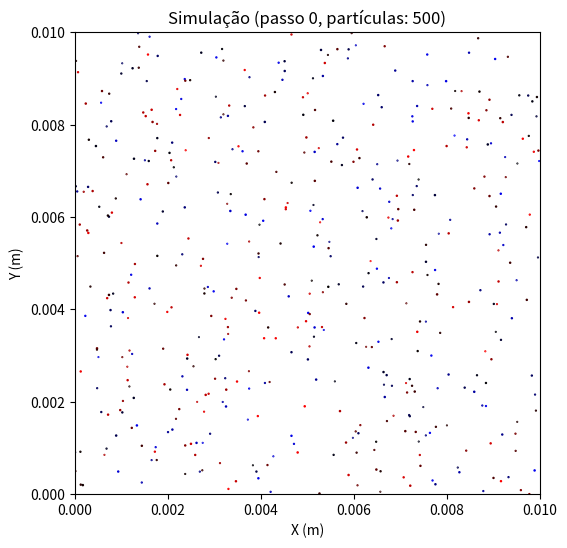

Generate this figure with matplotlib:
import numpy as np
import matplotlib.pyplot as plt
from matplotlib.animation import FuncAnimation
import random
import math
from typing import List


GRID_SIZE = 0.01
NUM_PARTICLES = 500
TIME_STEP = 1e-2
BROWNIAN_STRENGTH = 1e-4


COULOMB_CONSTANT = 8.99e9

REPULSION_STRENGTH = COULOMB_CONSTANT
ATTRACTION_STRENGTH = COULOMB_CONSTANT

COLLISION_DIST_FACTOR = 1.0


DENSITY = 2000

class Particle:

    def __init__(self, x: float, y: float, mass: float, charge: float):
        self.x = x
        self.y = y
        self.mass = mass
        self.charge = charge
        self.radius = ((3 * mass) / (4 * math.pi * DENSITY))**(1/3)

    def update_position(self) -> None:

        dx = random.uniform(-BROWNIAN_STRENGTH, BROWNIAN_STRENGTH) * TIME_STEP
        dy = random.uniform(-BROWNIAN_STRENGTH, BROWNIAN_STRENGTH) * TIME_STEP
        self.x += dx
        self.y += dy

        if self.x < 0:
            self.x = -self.x
        elif self.x > GRID_SIZE:
            self.x = 2 * GRID_SIZE - self.x

        if self.y < 0:
            self.y = -self.y
        elif self.y > GRID_SIZE:
            self.y = 2 * GRID_SIZE - self.y

def combine_particles(p1: Particle, p2: Particle) -> Particle:

    new_mass = p1.mass + p2.mass
    new_charge = p1.charge + p2.charge
    new_x = (p1.x * p1.mass + p2.x * p2.mass) / new_mass
    new_y = (p1.y * p1.mass + p2.y * p2.mass) / new_mass
    print("Fusão!")
    return Particle(new_x, new_y, new_mass, new_charge)

def repel_particles(p1: Particle, p2: Particle) -> None:

    dx = p1.x - p2.x
    dy = p1.y - p2.y
    dist = math.hypot(dx, dy)
    if dist == 0:
        return
    force = REPULSION_STRENGTH * abs(p1.charge * p2.charge) / (dist**2)
    nx, ny = dx / dist, dy / dist
    p1.x += nx * force * TIME_STEP**2 / p1.mass
    p1.y += ny * force * TIME_STEP**2 / p1.mass
    p2.x -= nx * force * TIME_STEP**2 / p2.mass
    p2.y -= ny * force * TIME_STEP**2 / p2.mass

def attract_particles(p1: Particle, p2: Particle) -> None:

    dx = p2.x - p1.x
    dy = p2.y - p1.y
    dist = math.hypot(dx, dy)
    if dist == 0:
        return  
    force = ATTRACTION_STRENGTH * abs(p1.charge * p2.charge) / (dist**2)
    nx, ny = dx / dist, dy / dist
    p1.x += nx * force * TIME_STEP**2 / p1.mass
    p1.y += ny * force * TIME_STEP**2 / p1.mass
    p2.x -= nx * force * TIME_STEP**2 / p2.mass
    p2.y -= ny * force * TIME_STEP**2 / p2.mass

def initialize_particles(num_particles: int) -> List[Particle]:

    particles = []
    for _ in range(num_particles):
        x = random.uniform(0, GRID_SIZE)
        y = random.uniform(0, GRID_SIZE)
        mass = random.uniform(1e-15, 5e-15)
        charge = random.uniform(-3e-19, 3e-19)
        particles.append(Particle(x, y, mass, charge))
    return particles

particles = initialize_particles(NUM_PARTICLES)

fig, ax = plt.subplots(figsize=(6, 6))
scatter = ax.scatter([], [], s=[], c=[])

ax.set_xlim(0, GRID_SIZE)
ax.set_ylim(0, GRID_SIZE)
ax.set_title("Simulação de Partículas com Movimento Browniano Realista")
ax.set_xlabel("X (m)")
ax.set_ylabel("Y (m)")

def get_particle_color(charge: float) -> tuple:

    intensity = min(1, abs(charge) / (3e-19))
    return (0, 0, intensity) if charge < 0 else (intensity, 0, 0)

def update(frame: int):

    global particles

    for p in particles:
        p.update_position()

    indices = list(range(len(particles)))
    i = 0
    while i < len(indices):
        idx1 = indices[i]
        p1 = particles[idx1]
        j = i + 1
        while j < len(indices):
            idx2 = indices[j]
            if idx1 == idx2:
                j += 1
                continue

            p2 = particles[idx2]
            dx = p1.x - p2.x
            dy = p1.y - p2.y
            distance = math.hypot(dx, dy)
            interaction_distance = (p1.radius + p2.radius) * COLLISION_DIST_FACTOR

            if distance < interaction_distance * 3:
                if p1.charge * p2.charge < 0:
                    attract_particles(p1, p2)

            if distance < interaction_distance:
                if p1.charge * p2.charge < 0:
                    new_particle = combine_particles(p1, p2)
                    indices.pop(j)
                    indices.pop(i)
                    for index in sorted([idx1, idx2], reverse=True):
                        particles.pop(index)
                    particles.append(new_particle)
                    indices = list(range(len(particles)))
                    i = -1
                    break
                else:
                    repel_particles(p1, p2)
            j += 1
        i += 1

    xs = [p.x for p in particles]
    ys = [p.y for p in particles]
    sizes = [(p.radius * 1e6)**2 for p in particles]
    colors = [get_particle_color(p.charge) for p in particles]
    scatter.set_offsets(np.column_stack((xs, ys)))
    scatter.set_sizes(sizes)
    scatter.set_color(colors)
    ax.set_title(f"Simulação (passo {frame}, partículas: {len(particles)})")
    return scatter,

animation = FuncAnimation(fig, update, frames=200, interval=50, blit=True)
plt.show()
